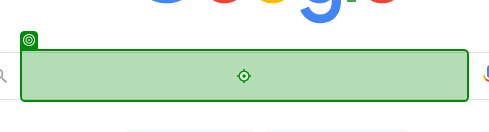
Workflow: 04.예외처리

Step 1: type "["서울시" + "[k(Enter)]"]" into the text box in window 'Google' (chrome.exe)

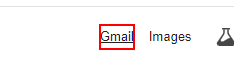
Step 2: find the link

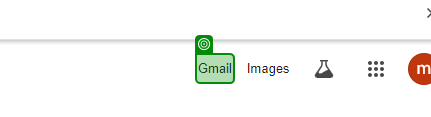
Step 3: check the link in window 'Google' (chrome.exe)
